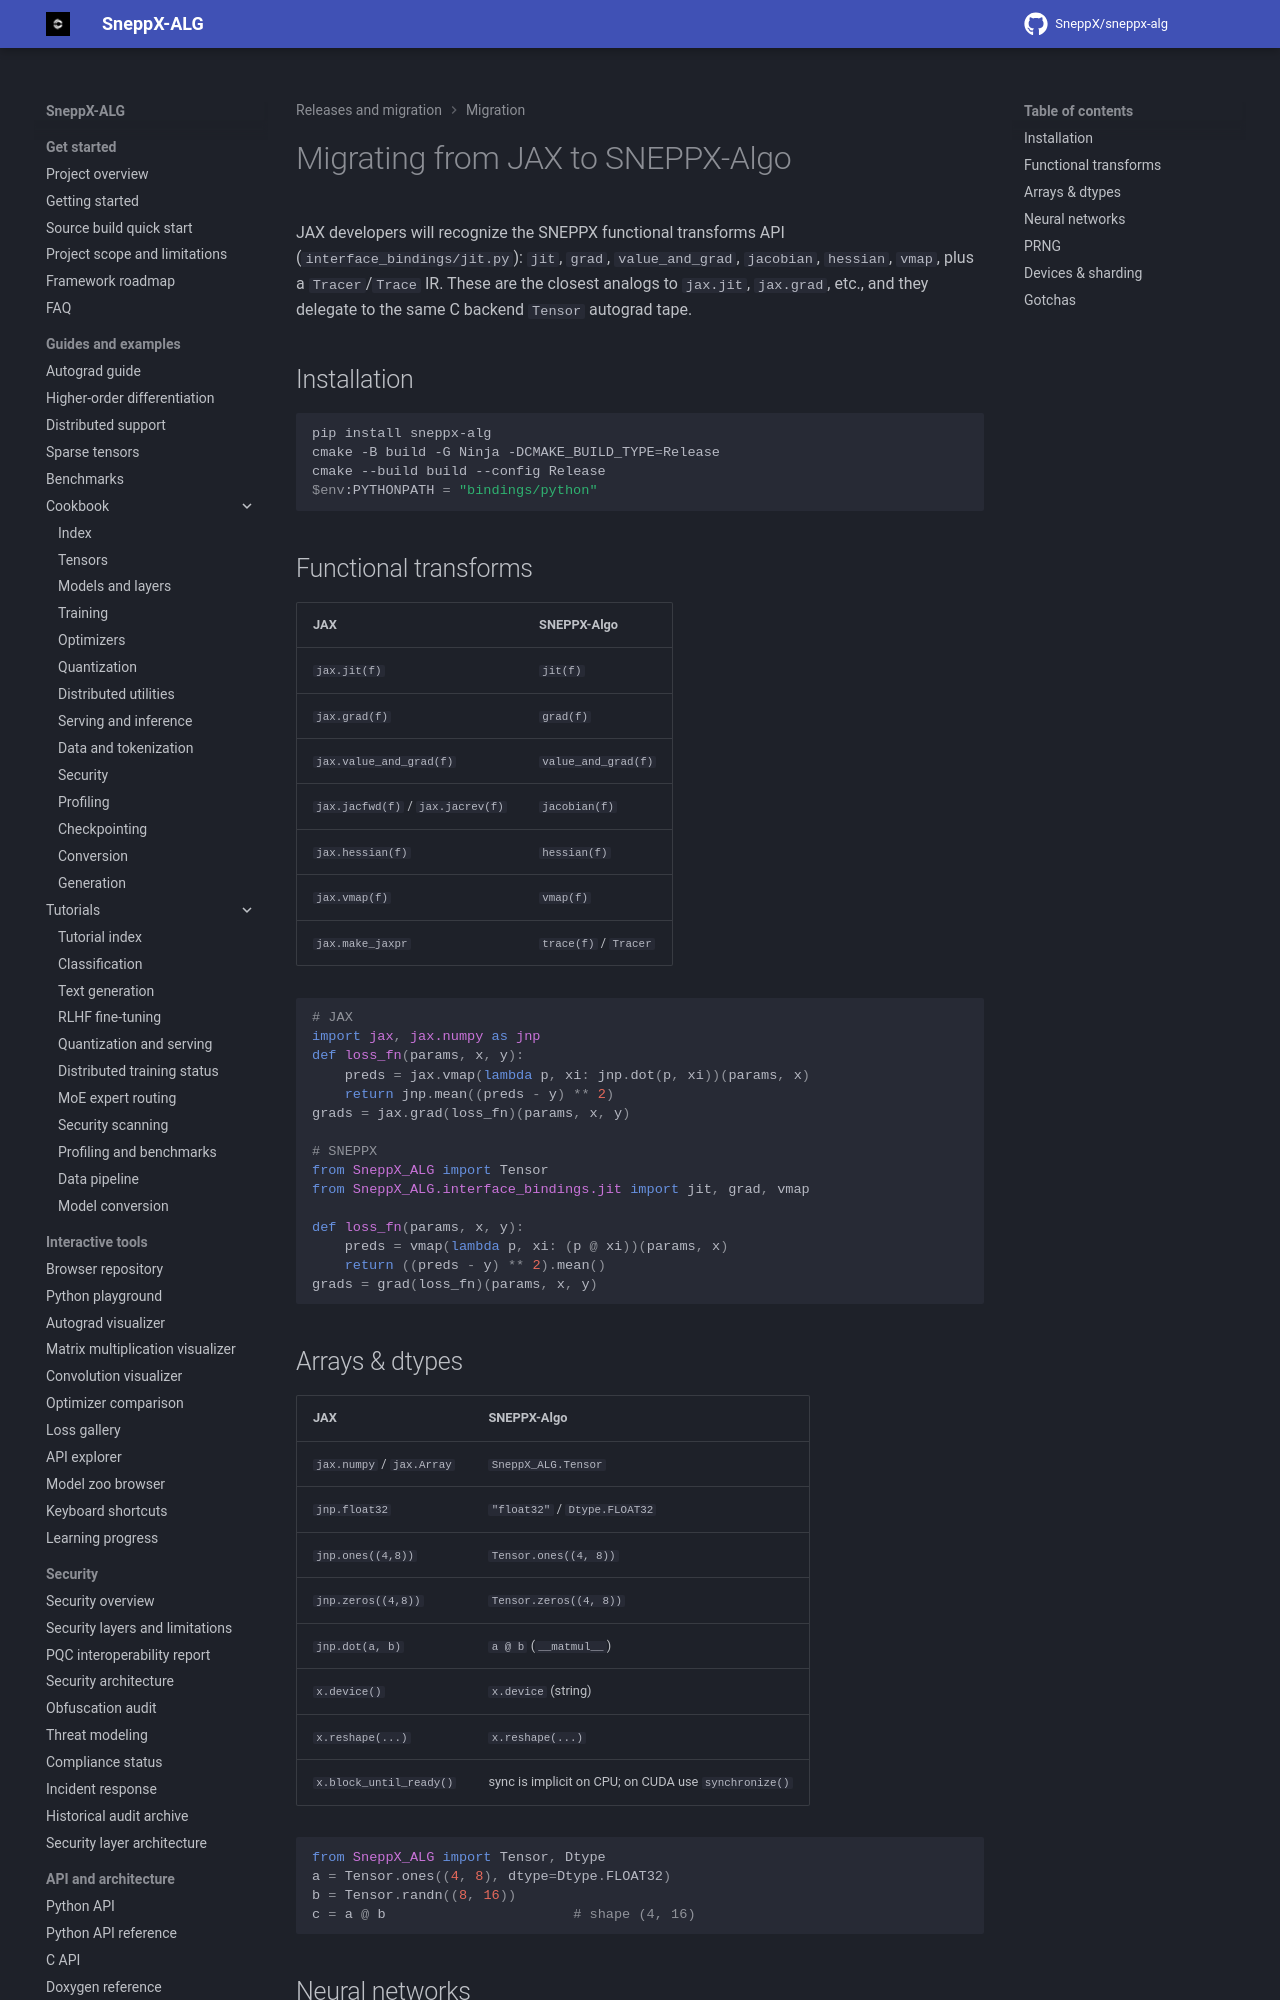

repository: SneppX/sneppx-alg · page: 1.5.3/migration/from_jax/index.html · generator: mkdocs

---
description: "Migrate from JAX to SneppX-ALG: how jit, grad, vmap, jacobian and hessian map to SneppX-ALG functional transforms."
---

# Migrating from JAX to SNEPPX-Algo

JAX developers will recognize the SNEPPX functional transforms API
(`interface_bindings/jit.py`): `jit`, `grad`, `value_and_grad`, `jacobian`,
`hessian`, `vmap`, plus a `Tracer`/`Trace` IR. These are the closest analogs
to `jax.jit`, `jax.grad`, etc., and they delegate to the same C backend
`Tensor` autograd tape.

## Installation

```bash
pip install sneppx-alg
cmake -B build -G Ninja -DCMAKE_BUILD_TYPE=Release
cmake --build build --config Release
$env:PYTHONPATH = "bindings/python"
```

## Functional transforms

| JAX | SNEPPX-Algo |
|-----|-------------|
| `jax.jit(f)` | `jit(f)` |
| `jax.grad(f)` | `grad(f)` |
| `jax.value_and_grad(f)` | `value_and_grad(f)` |
| `jax.jacfwd(f)` / `jax.jacrev(f)` | `jacobian(f)` |
| `jax.hessian(f)` | `hessian(f)` |
| `jax.vmap(f)` | `vmap(f)` |
| `jax.make_jaxpr` | `trace(f)` / `Tracer` |

```python
# JAX
import jax, jax.numpy as jnp
def loss_fn(params, x, y):
    preds = jax.vmap(lambda p, xi: jnp.dot(p, xi))(params, x)
    return jnp.mean((preds - y) ** 2)
grads = jax.grad(loss_fn)(params, x, y)

# SNEPPX
from SneppX_ALG import Tensor
from SneppX_ALG.interface_bindings.jit import jit, grad, vmap

def loss_fn(params, x, y):
    preds = vmap(lambda p, xi: (p @ xi))(params, x)
    return ((preds - y) ** 2).mean()
grads = grad(loss_fn)(params, x, y)
```
